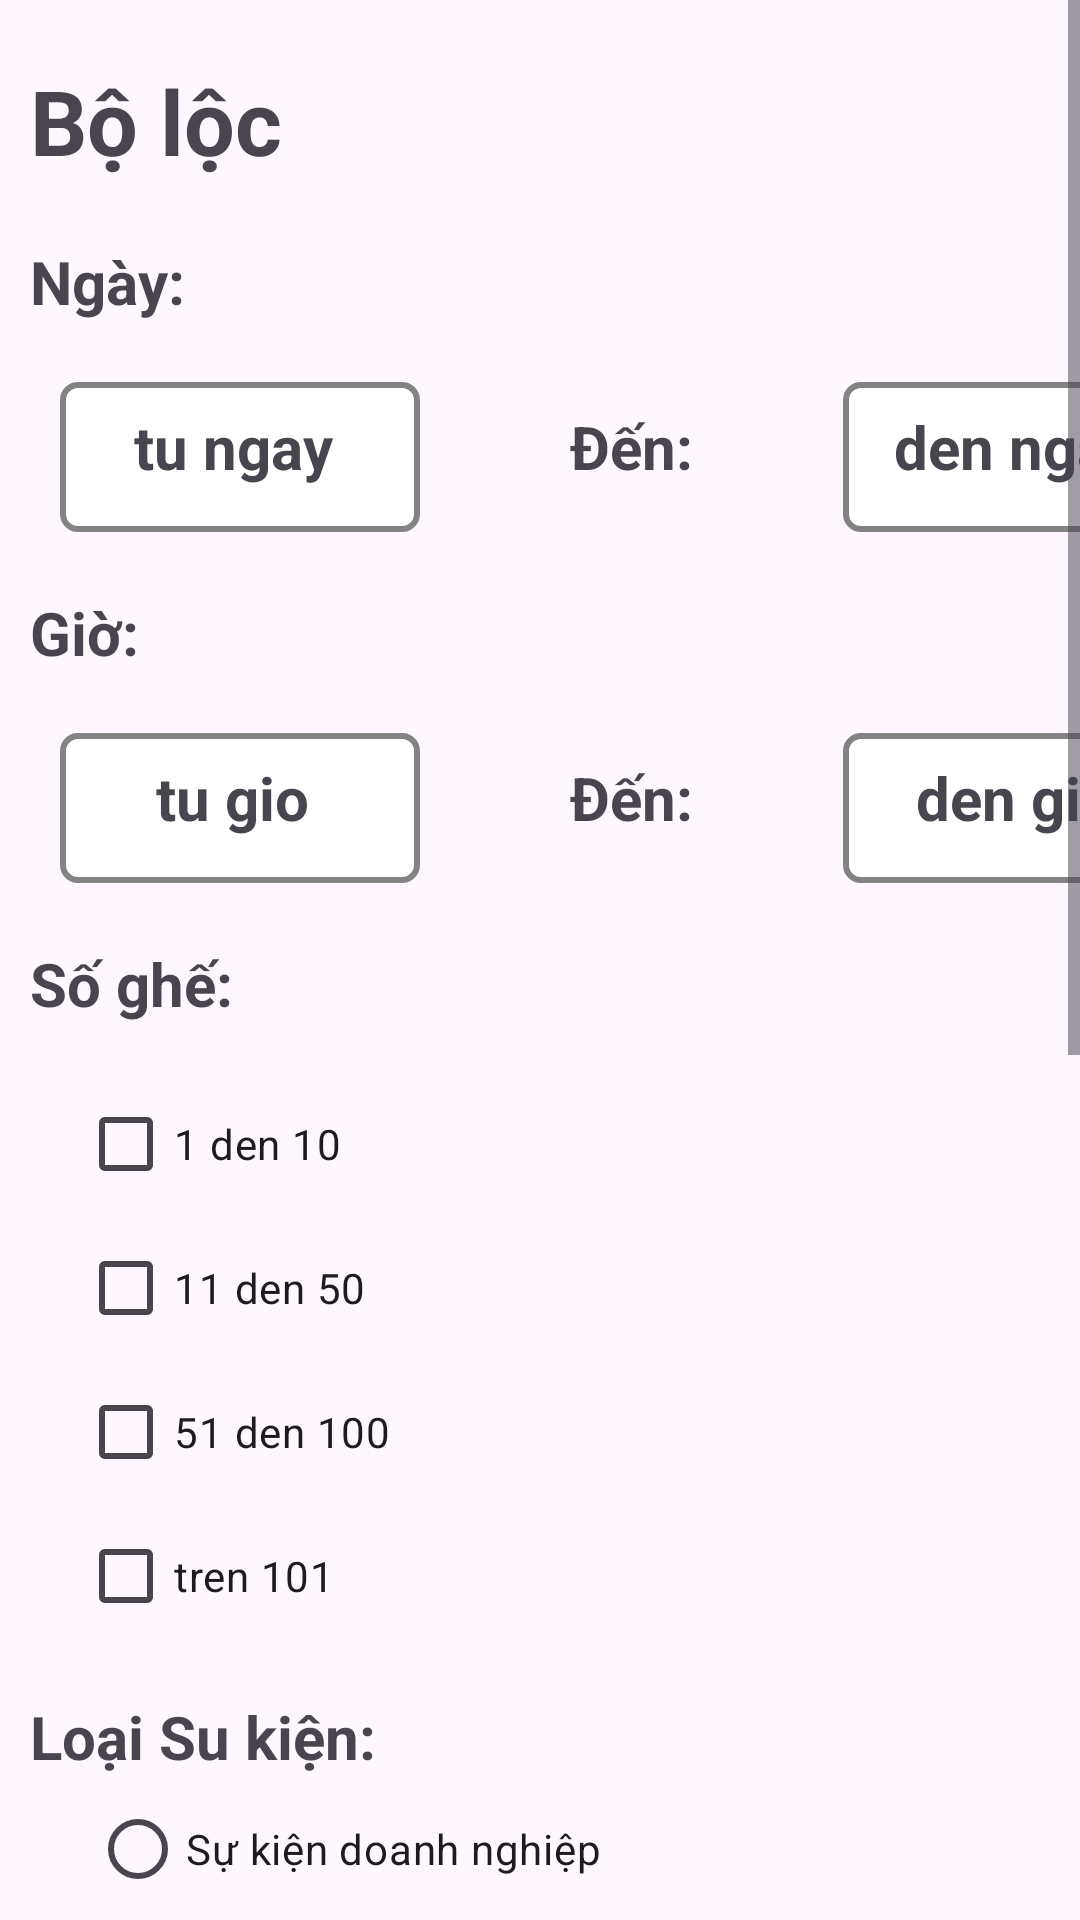

The Android layout XML behind this screen, and the referenced resources:
<!-- AndroidManifest.xml: application theme Theme.Smart_Planner_project -->
<!-- res/layout/filter_layout.xml -->
<?xml version="1.0" encoding="utf-8"?>
<android.widget.ScrollView
    xmlns:android="http://schemas.android.com/apk/res/android"
    android:layout_width="match_parent"
    android:layout_height="match_parent">

<LinearLayout
    android:layout_width="match_parent"
    android:layout_height="match_parent"
    android:orientation="vertical">

    <TextView
        android:layout_width="wrap_content"
        android:layout_height="wrap_content"
        android:text="Bộ lộc"
        android:textSize="30sp"
        android:textStyle="bold"
        android:layout_marginTop="20dp"
        android:layout_marginLeft="10dp"/>

    <LinearLayout
        android:layout_width="match_parent"
        android:layout_height="match_parent"
        android:layout_marginLeft="10dp"
        android:layout_marginTop="20dp"
        android:orientation="vertical">

        <TextView
            android:layout_width="wrap_content"
            android:layout_height="wrap_content"
            android:text="Ngày:"
            android:textStyle="bold"

            android:textSize="20sp"/>
        <LinearLayout
            android:layout_width="wrap_content"
            android:layout_height="wrap_content"
            android:layout_marginLeft="10dp"
            android:layout_marginTop="20dp"
            android:orientation="horizontal">
        <TextView
            android:id="@+id/dateFromFilter"
            android:layout_width="120dp"
            android:layout_height="50dp"
            android:background="@drawable/edit_text_border"
            android:text="tu ngay "
            android:textSize="20sp"
            android:textAlignment="center"
            android:paddingTop="8dp"
            android:textStyle="bold"/>

        <TextView

            android:layout_width="wrap_content"
            android:layout_height="wrap_content"
            android:text="Đến:"

            android:layout_marginLeft="50dp"
            android:textSize="20sp"
            android:textStyle="bold"
            />

            <TextView
                android:id="@+id/dateToFilter"
                android:layout_width="120dp"
                android:layout_height="50dp"
                android:background="@drawable/edit_text_border"
                android:text="den ngay "
                android:textSize="20sp"
                android:textAlignment="center"
                android:paddingTop="8dp"
                android:textStyle="bold"
                android:layout_marginLeft="50dp"/>
        </LinearLayout>


        <TextView
            android:layout_width="wrap_content"
            android:layout_height="wrap_content"
            android:text="Giờ:"
            android:textStyle="bold"
            android:textSize="20sp"
            android:layout_marginTop="20dp"/>

        <LinearLayout
            android:layout_width="wrap_content"
            android:layout_height="wrap_content"
            android:layout_marginLeft="10dp"
            android:layout_marginTop="20dp"
            android:orientation="horizontal">
            <TextView
                android:id="@+id/timeFrom"
                android:layout_width="120dp"
                android:layout_height="50dp"
                android:background="@drawable/edit_text_border"
                android:text="tu gio "
                android:textSize="20sp"
                android:textAlignment="center"
                android:paddingTop="8dp"
                android:textStyle="bold"/>

            <TextView

                android:layout_width="wrap_content"
                android:layout_height="wrap_content"
                android:text="Đến:"
                android:layout_marginLeft="50dp"
                android:textSize="20sp"
                android:textStyle="bold"
                />

            <TextView
                android:id="@+id/timeTo"
                android:layout_width="120dp"
                android:layout_height="50dp"
                android:background="@drawable/edit_text_border"
                android:text="den gio "
                android:textSize="20sp"
                android:textAlignment="center"
                android:paddingTop="8dp"
                android:textStyle="bold"
                android:layout_marginLeft="50dp"/>
        </LinearLayout>


        <TextView
            android:layout_width="wrap_content"
            android:layout_height="wrap_content"
            android:text="Số ghế:"
            android:textStyle="bold"
            android:textSize="20sp"
            android:layout_marginTop="20dp"/>
        <LinearLayout
            android:orientation="vertical"
            android:layout_width="match_parent"
            android:layout_height="wrap_content"
            android:padding="16dp"
            >

            <CheckBox
                android:id="@+id/checkbox_1_10"
                android:layout_width="wrap_content"
                android:layout_height="wrap_content"
                android:text="1 den 10"
                />

            <CheckBox
                android:id="@+id/checkbox_11_50"
                android:layout_width="wrap_content"
                android:layout_height="wrap_content"
                android:text="11 den 50" />

            <CheckBox
                android:id="@+id/checkbox_51_100"
                android:layout_width="wrap_content"
                android:layout_height="wrap_content"
                android:text="51 den 100" />

            <CheckBox
                android:id="@+id/checkbox_101_plus"
                android:layout_width="wrap_content"
                android:layout_height="wrap_content"
                android:text="tren 101" />
        </LinearLayout>
        <TextView
            android:layout_width="wrap_content"
            android:layout_height="wrap_content"
            android:text="Loại Su kiện:"
            android:textStyle="bold"
            android:textSize="20sp"
       />
        <RadioGroup
            android:id="@+id/radioGroup"
            android:layout_width="match_parent"
            android:layout_height="wrap_content"
            android:orientation="vertical"
            android:layout_marginLeft="20sp">

            <RadioButton android:id="@+id/radio1" android:layout_width="wrap_content" android:layout_height="wrap_content" android:text="Sự kiện doanh nghiệp" />
            <RadioButton android:id="@+id/radio2" android:layout_width="wrap_content" android:layout_height="wrap_content" android:text="Sự kiện xã hội" />
            <RadioButton android:id="@+id/radio3" android:layout_width="wrap_content" android:layout_height="wrap_content" android:text="Sự kiện từ thiện" />
            <RadioButton android:id="@+id/radio4" android:layout_width="wrap_content" android:layout_height="wrap_content" android:text="Sự kiện thể thao va giải trí" />
            <RadioButton android:id="@+id/radio5" android:layout_width="wrap_content" android:layout_height="wrap_content" android:text="Sự kiện ăn uống đặc biệt" />
        </RadioGroup>
        <TextView
            android:layout_width="wrap_content"
            android:layout_height="wrap_content"
            android:text="Địa điểm:"
            android:textStyle="bold"
            android:textSize="20sp"
            />
        <LinearLayout
            android:layout_width="wrap_content"
            android:layout_height="wrap_content"
            android:layout_marginLeft="10dp"
            android:layout_marginTop="20dp"
            android:orientation="vertical">
            <TextView
                android:id="@+id/myLocate"
                android:layout_width="wrap_content"
                android:layout_height="50dp"
                android:background="@drawable/edit_text_border"
                android:text="  Dia diem cua toi  "
                android:textSize="20sp"
                android:textAlignment="center"
                android:paddingTop="8dp"
                android:textStyle="bold"/>

            <TextView
                android:id="@+id/chooseLocate"
                android:layout_width="wrap_content"
                android:layout_height="50dp"
                android:background="@drawable/edit_text_border"
                android:text=" chon dia diem "
                android:textSize="20sp"
                android:textAlignment="center"
                android:paddingTop="8dp"
                android:textStyle="bold"
                android:layout_marginTop="20dp"/>


        </LinearLayout>

        <TextView
            android:id="@+id/locateView"
            android:layout_width="wrap_content"
            android:layout_height="wrap_content"
            android:background="@drawable/edit_text_border"
            android:text=" dia diem "
            android:textSize="20sp"
            android:textAlignment="center"
            android:paddingTop="8dp"
            android:textStyle="bold"
            android:layout_marginTop="20dp"
            android:layout_marginLeft="10dp"
            />
        <Button
            android:id="@+id/getFilter"
            android:layout_width="150dp"
            android:layout_height="60dp"
            android:layout_marginLeft="130dp"
            android:text="Thuc hien"
            android:textSize="20sp"
            android:backgroundTint="@color/black"/>
        <LinearLayout
            android:layout_width="wrap_content"
            android:layout_height="wrap_content"
            android:layout_marginTop="50dp"/>

    </LinearLayout>
</LinearLayout>
</android.widget.ScrollView>
<!-- resources referenced by this layout -->
<resources>
  <color name="black">#FF000000</color>
  <!-- drawable edit_text_border (drawable) -->
  <?xml version="1.0" encoding="utf-8"?>
  <shape xmlns:android="http://schemas.android.com/apk/res/android"
      android:shape="rectangle">
  
      
      <solid android:color="#FFFFFF"/>
  
      
      <stroke
          android:width="2dp"
          android:color="#838383"/> 
  
      
      <corners android:radius="5dp"/>
  </shape>
  <style name="Theme.Smart_Planner_project" parent="Base.Theme.Smart_Planner_project" />
  <style name="Base.Theme.Smart_Planner_project" parent="Theme.Material3.DayNight.NoActionBar">
          
          
      </style>
</resources>
